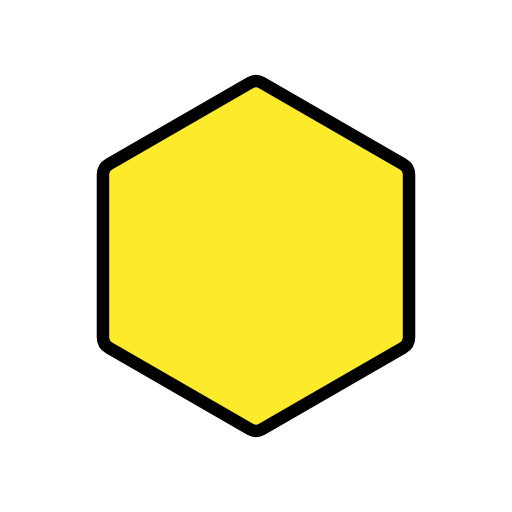
t = 0.00 s
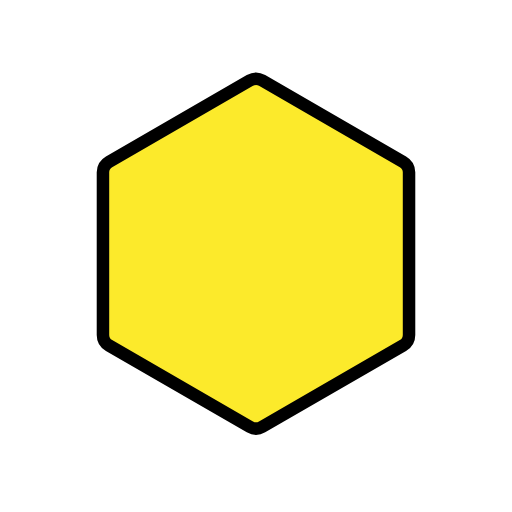
t = 0.48 s
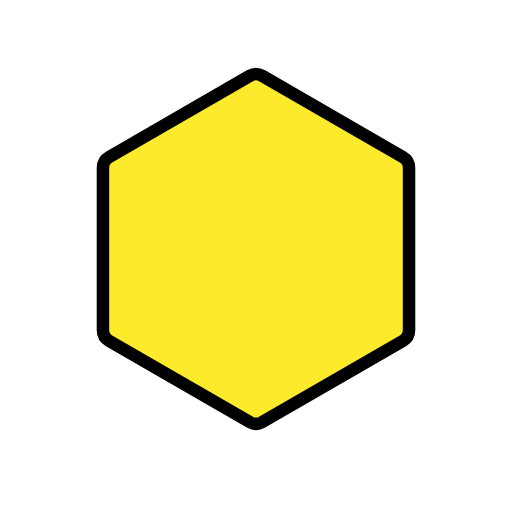
t = 1.43 s
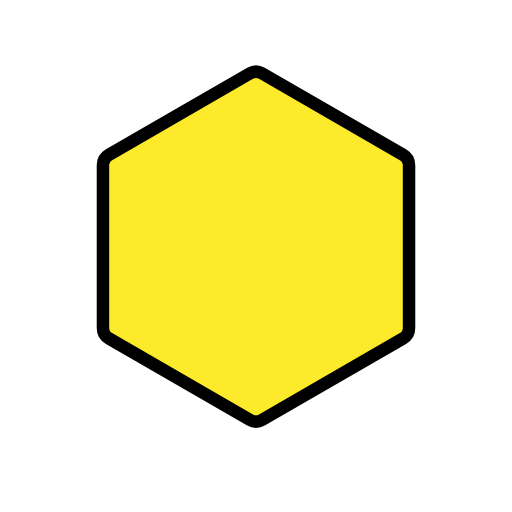
t = 1.90 s
t = 2.38 s: frame unchanged from t = 1.43 s, image omitted
t = 3.33 s: frame unchanged from t = 0.48 s, image omitted

The animated SVG that drew these frames (rendered in a browser with its animation timeline set to each time). Animation: 1 SMIL element (animateTransform=1); one cycle of 3.80 s, repeats indefinitely.

<?xml version='1.0' encoding='utf-8'?>
<svg xmlns="http://www.w3.org/2000/svg" id="emoji" viewBox="-5 -5 82 82" width="200" height="200" role="img">
  <title>OpenMoji: yellow hexagon</title><g><g id="color">
    <path fill="#FCEA2B" d="M35.024 8.2613C35.6281 7.9129 36.3718 7.9129 36.9759 8.2613L59.5344 21.286C60.1385 21.6344 60.5103 22.2785 60.5103 22.9763V49.0237C60.5103 49.7215 60.1385 50.3656 59.5344 50.714L36.9759 63.7387C36.3718 64.0871 35.6281 64.0871 35.024 63.7387L12.4655 50.714C11.8615 50.3656 11.4896 49.7215 11.4896 49.0237V22.9763C11.4896 22.2785 11.8615 21.6344 12.4655 21.286L35.024 8.2613Z" />
  </g>
  <g id="line">
    <path fill="none" stroke="#000" stroke-width="2" d="M35.024 8.2613C35.6281 7.9129 36.3718 7.9129 36.9759 8.2613L59.5344 21.286C60.1385 21.6344 60.5103 22.2785 60.5103 22.9763V49.0237C60.5103 49.7215 60.1385 50.3656 59.5344 50.714L36.9759 63.7387C36.3718 64.0871 35.6281 64.0871 35.024 63.7387L12.4655 50.714C11.8615 50.3656 11.4896 49.7215 11.4896 49.0237V22.9763C11.4896 22.2785 11.8615 21.6344 12.4655 21.286L35.024 8.2613Z" />
  </g>
<animateTransform attributeName="transform" type="translate" values="0 0;0 -1.5;0 0" dur="3.8s" repeatCount="indefinite" /></g></svg>
